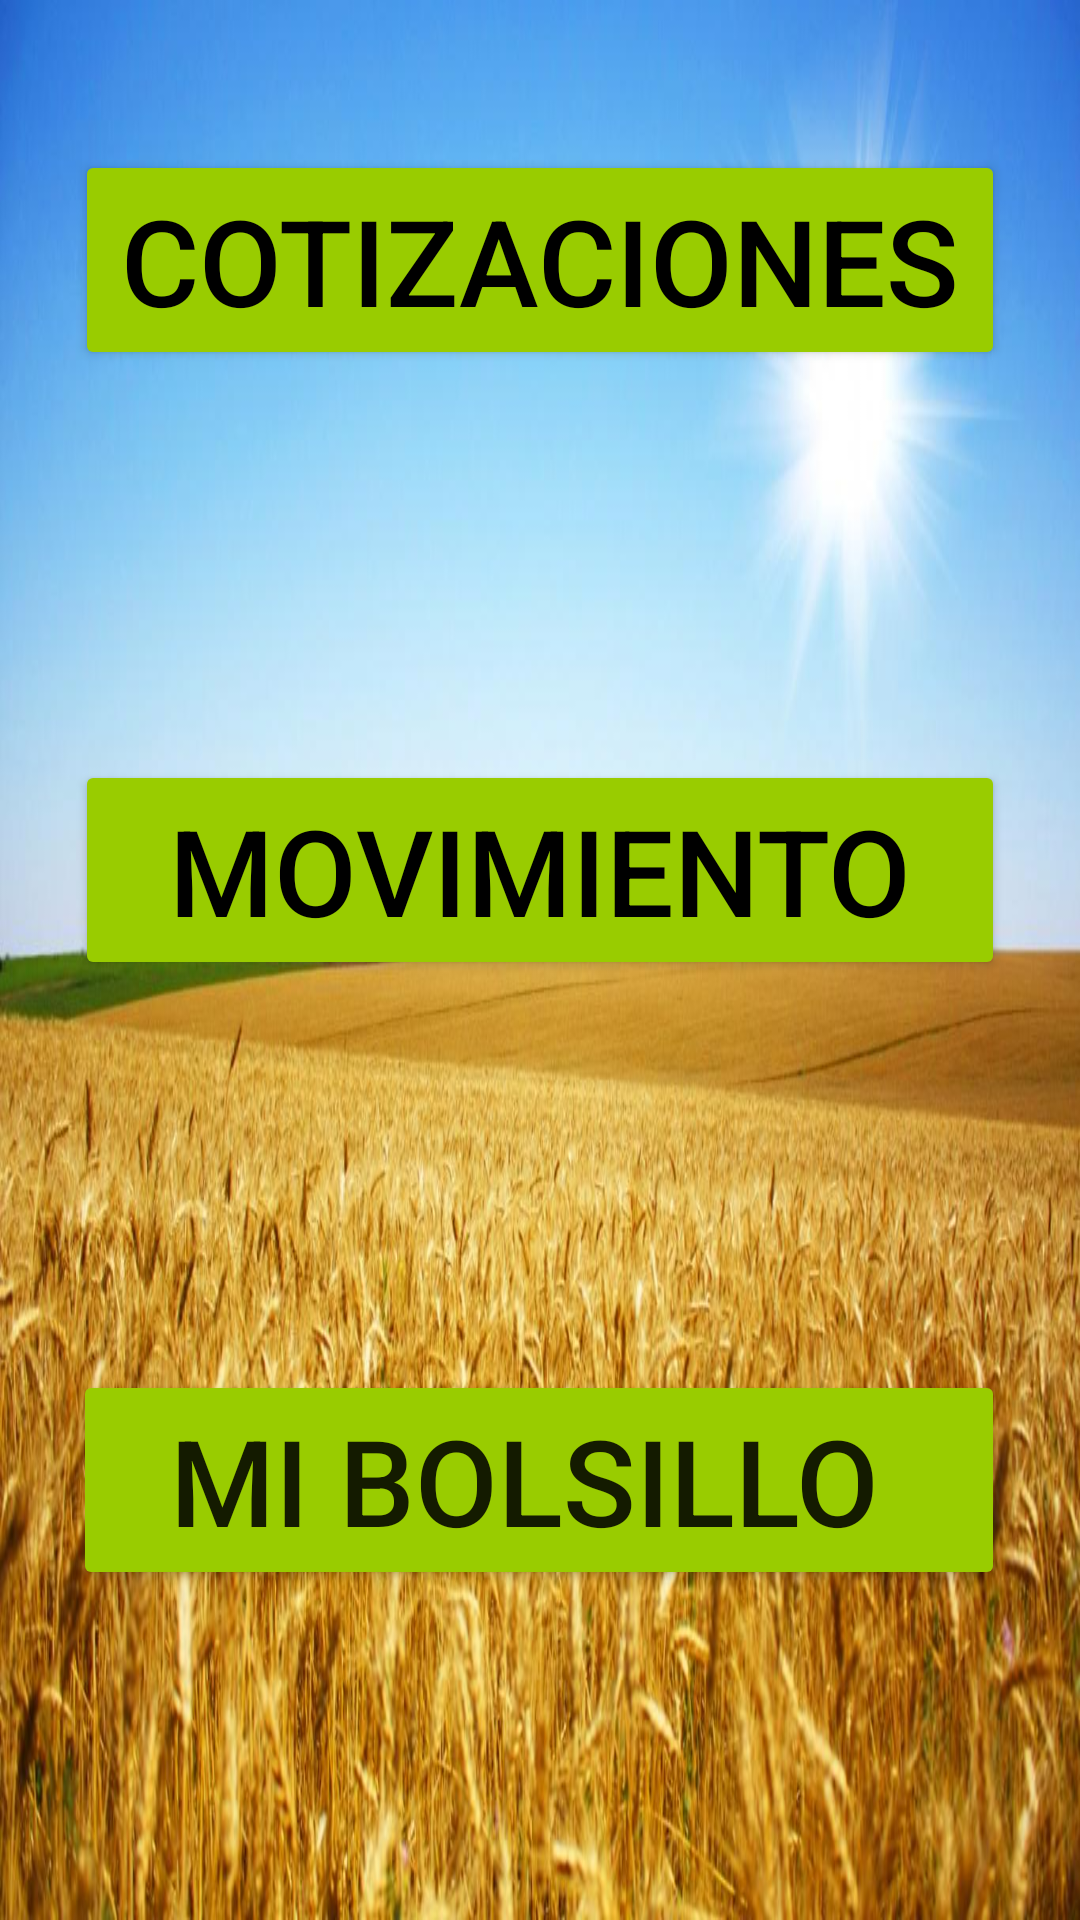

Produce the Android XML layout that renders to this screen, including the resource entries it uses.
<!-- AndroidManifest.xml: application theme AppTheme -->
<!-- res/layout/fragment_pantallainicio.xml -->
<RelativeLayout
    android:id="@+id/rootRL"
    xmlns:android="http://schemas.android.com/apk/res/android"
    android:orientation="vertical"
    android:layout_width="fill_parent"
    android:layout_height="fill_parent"
    android:background="@drawable/trigofondo">

    <Button
        android:id="@+id/btnCotizaciones"
        android:layout_width="310dp"
        android:layout_height="wrap_content"
        android:layout_alignParentTop="true"
        android:layout_centerHorizontal="true"
        android:layout_marginLeft="40dp"
        android:layout_marginTop="50dp"
        android:backgroundTint="@android:color/holo_green_light"
        android:text="Cotizaciones"
        android:textColor="@android:color/black"
        android:textSize="40dp" />

    <Button
        android:id="@+id/btnMovimiento"
        android:layout_width="310dp"
        android:layout_height="wrap_content"
        android:layout_below="@+id/btnCotizaciones"
        android:layout_centerHorizontal="true"
        android:layout_marginTop="130dp"
        android:backgroundTint="@android:color/holo_green_light"
        android:text="Movimiento"
        android:textColor="@android:color/black"
        android:textSize="40sp" />

    <Button
        android:id="@+id/btnMiBolsillo"
        android:layout_width="wrap_content"
        android:layout_height="wrap_content"
        android:layout_alignEnd="@+id/btnMovimiento"
        android:layout_alignRight="@+id/btnMovimiento"
        android:layout_below="@+id/btnMovimiento"
        android:layout_marginTop="130dp"
        android:backgroundTint="@android:color/holo_green_light"
        android:text="  MI BOLSILLO   "
        android:textSize="40dp" />


</RelativeLayout>
<!-- resources referenced by this layout -->
<resources>
  <!-- drawable trigofondo: jpg bitmap (drawable, 129938 bytes) -->
  <style name="AppTheme" parent="Theme.AppCompat.Light.DarkActionBar">
      
      <item name="colorPrimary">@color/colorPrimary</item>
      <item name="colorPrimaryDark">@color/colorPrimaryDark</item>
      <item name="colorAccent">@color/colorAccent</item>
  </style>
  <!-- not gathered from this repository: default colours our renderer supplied (Android Studio template values) -->
  <color name="colorPrimary">#FF6200EE</color>
  <color name="colorPrimaryDark">#FF3700B3</color>
  <color name="colorAccent">#FF03DAC5</color>
</resources>
